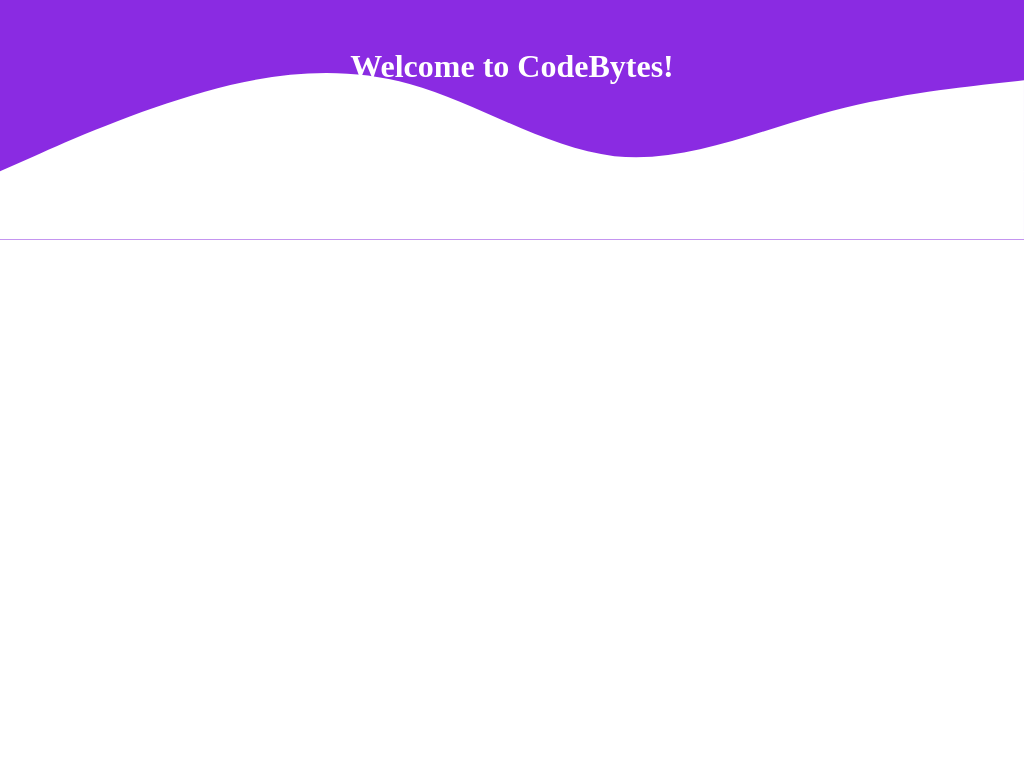

Give the HTML and CSS whose rendering is this image.

<!DOCTYPE html>
<html>
    <head>
       <title>Background Waves</title>

       <style>
           * {
               margin: 0;
               padding: 0;
           }

           .container {
               text-align: center;
               background-color: blueviolet;
               color: white;
               height: 12rem;
               padding-top: 3rem;
               position: relative;
           }

           svg {
               position: absolute;
               left: 0;
               bottom: 0;
               width: 100%;
           }
       </style>
    </head>
    <body>
        <div class="container">
            <h1>Welcome to CodeBytes!</h1>
            <svg xmlns="http://www.w3.org/2000/svg" viewBox="0 0 1440 320"><path fill="#fff" fill-opacity="1" d="M0,224L48,202.7C96,181,192,139,288,112C384,85,480,75,576,101.3C672,128,768,192,864,202.7C960,213,1056,171,1152,144C1248,117,1344,107,1392,101.3L1440,96L1440,320L1392,320C1344,320,1248,320,1152,320C1056,320,960,320,864,320C768,320,672,320,576,320C480,320,384,320,288,320C192,320,96,320,48,320L0,320Z"></path></svg>
        </div>
    </body>
</html>
